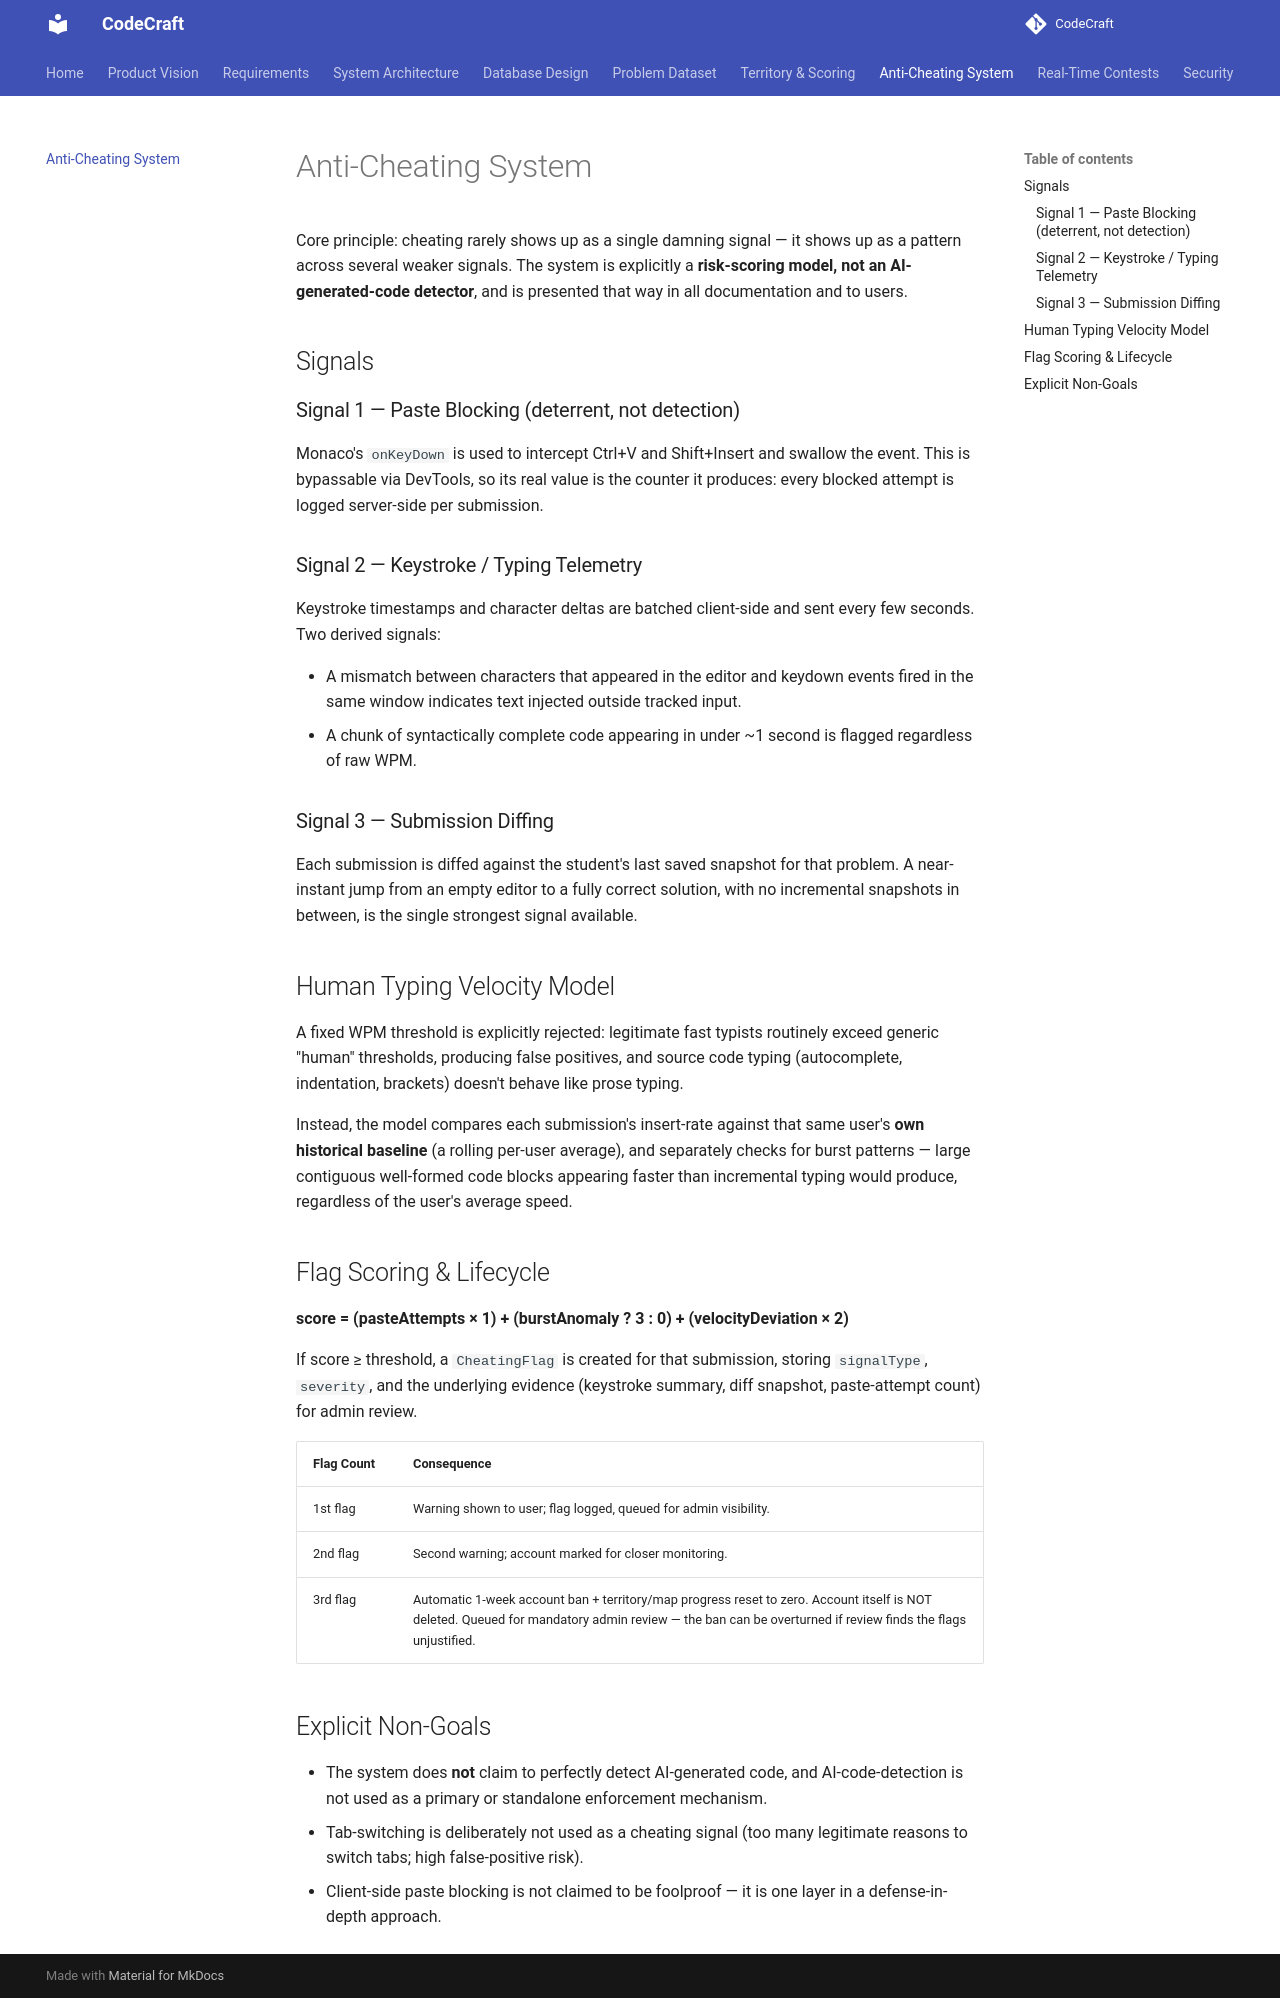

repository: Ajha2005/CodeCraft · page: anti-cheating/index.html · generator: mkdocs

# Anti-Cheating System

Core principle: cheating rarely shows up as a single damning signal — it shows up as a pattern across several weaker signals. The system is explicitly a **risk-scoring model, not an AI-generated-code detector**, and is presented that way in all documentation and to users.

## Signals

### Signal 1 — Paste Blocking (deterrent, not detection)

Monaco's `onKeyDown` is used to intercept Ctrl+V and Shift+Insert and swallow the event. This is bypassable via DevTools, so its real value is the counter it produces: every blocked attempt is logged server-side per submission.

### Signal 2 — Keystroke / Typing Telemetry

Keystroke timestamps and character deltas are batched client-side and sent every few seconds. Two derived signals:

- A mismatch between characters that appeared in the editor and keydown events fired in the same window indicates text injected outside tracked input.
- A chunk of syntactically complete code appearing in under ~1 second is flagged regardless of raw WPM.

### Signal 3 — Submission Diffing

Each submission is diffed against the student's last saved snapshot for that problem. A near-instant jump from an empty editor to a fully correct solution, with no incremental snapshots in between, is the single strongest signal available.

## Human Typing Velocity Model

A fixed WPM threshold is explicitly rejected: legitimate fast typists routinely exceed generic "human" thresholds, producing false positives, and source code typing (autocomplete, indentation, brackets) doesn't behave like prose typing.

Instead, the model compares each submission's insert-rate against that same user's **own historical baseline** (a rolling per-user average), and separately checks for burst patterns — large contiguous well-formed code blocks appearing faster than incremental typing would produce, regardless of the user's average speed.

## Flag Scoring & Lifecycle

**score = (pasteAttempts × 1) + (burstAnomaly ? 3 : 0) + (velocityDeviation × 2)**

If score ≥ threshold, a `CheatingFlag` is created for that submission, storing `signalType`, `severity`, and the underlying evidence (keystroke summary, diff snapshot, paste-attempt count) for admin review.

| Flag Count | Consequence |
|---|---|
| 1st flag | Warning shown to user; flag logged, queued for admin visibility. |
| 2nd flag | Second warning; account marked for closer monitoring. |
| 3rd flag | Automatic 1-week account ban + territory/map progress reset to zero. Account itself is NOT deleted. Queued for mandatory admin review — the ban can be overturned if review finds the flags unjustified. |

## Explicit Non-Goals

- The system does **not** claim to perfectly detect AI-generated code, and AI-code-detection is not used as a primary or standalone enforcement mechanism.
- Tab-switching is deliberately not used as a cheating signal (too many legitimate reasons to switch tabs; high false-positive risk).
- Client-side paste blocking is not claimed to be foolproof — it is one layer in a defense-in-depth approach.
